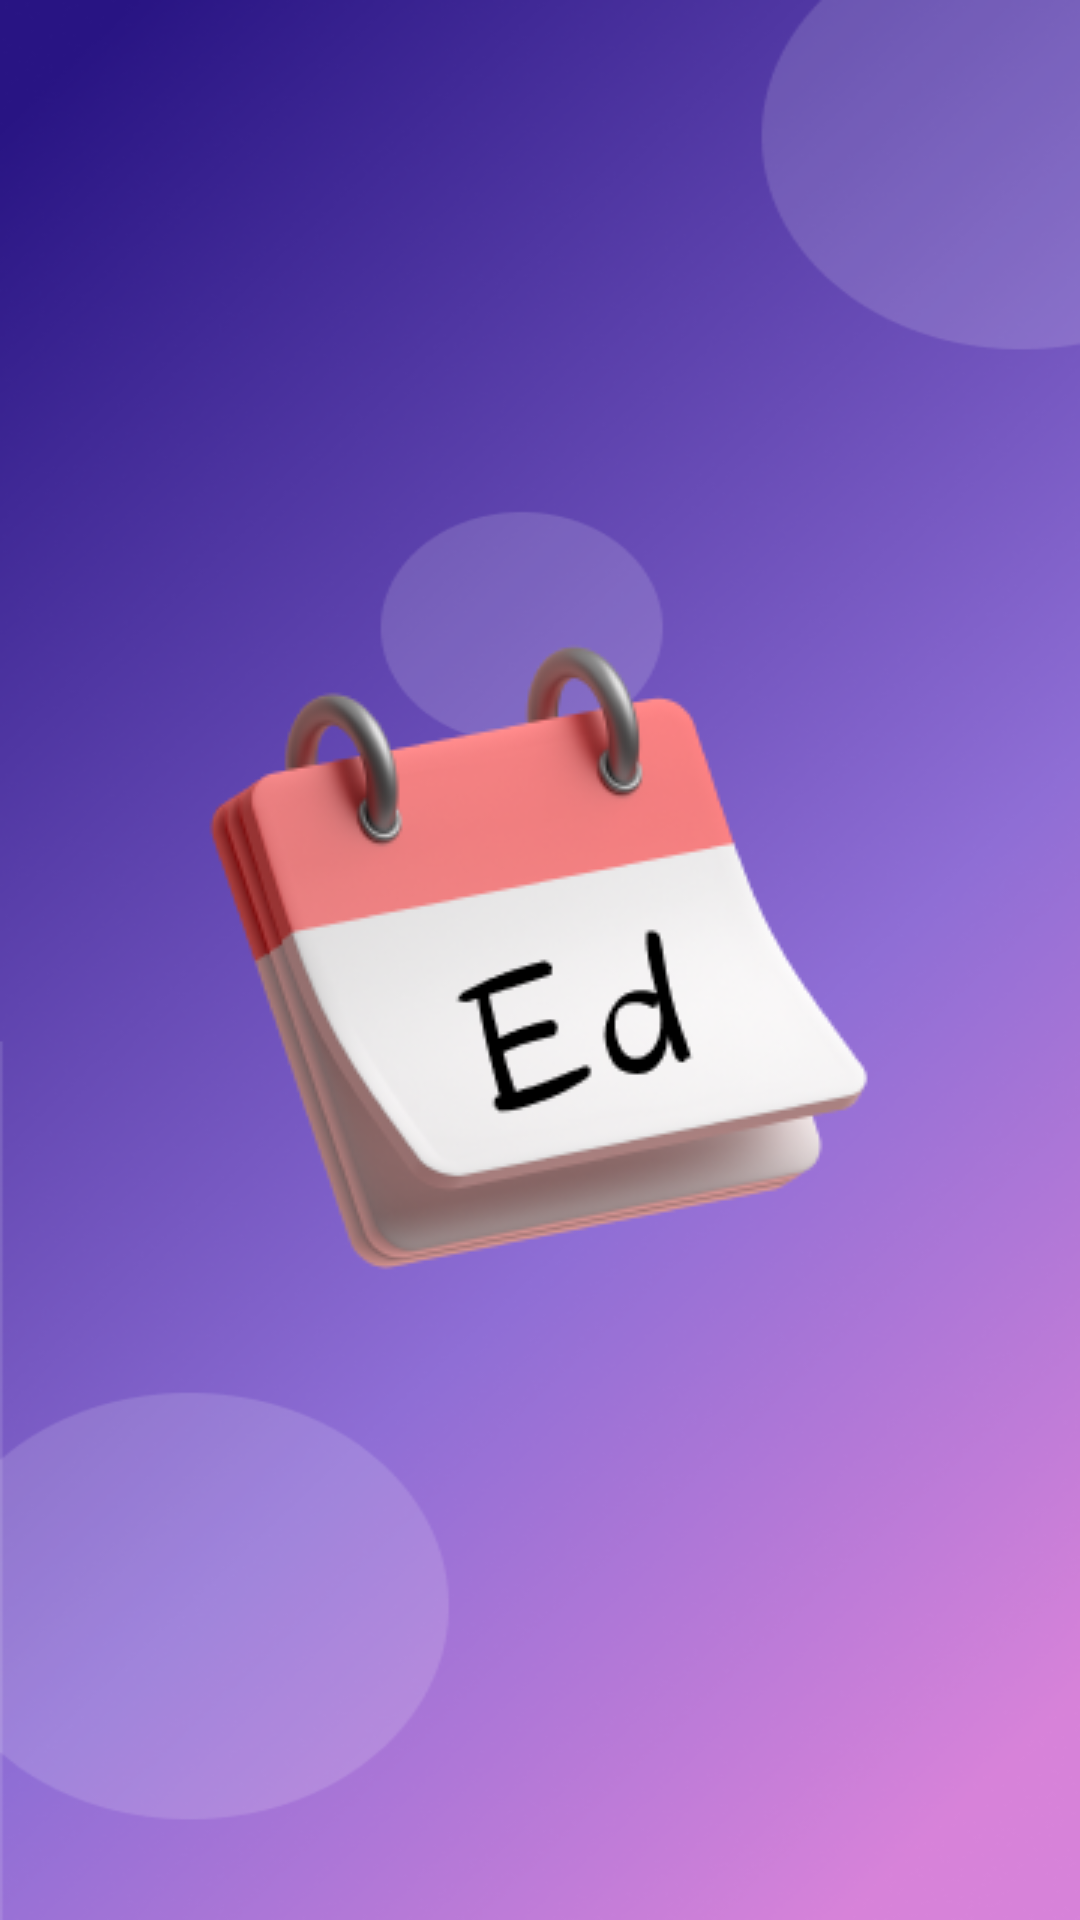

Android layout source for this screen:
<!-- AndroidManifest.xml: application theme Theme.Eventdy -->
<!-- res/layout/activity_splash_screen.xml -->
<?xml version="1.0" encoding="utf-8"?>
<LinearLayout xmlns:android="http://schemas.android.com/apk/res/android"
    xmlns:app="http://schemas.android.com/apk/res-auto"
    xmlns:tools="http://schemas.android.com/tools"
    android:layout_width="match_parent"
    android:layout_height="match_parent"
    tools:context=".SplashScreenActivity"
    android:orientation="vertical"
    android:gravity="center"
    android:background="@drawable/circle_background">

    <ImageView
        android:layout_width="wrap_content"
        android:layout_height="wrap_content"
        android:src="@drawable/logo" />

</LinearLayout>
<!-- resources referenced by this layout -->
<resources>
  <!-- drawable circle_background: png bitmap (drawable, 189241 bytes) -->
  <!-- drawable logo: png bitmap (drawable, 41384 bytes) -->
  <style name="Theme.Eventdy" parent="Theme.MaterialComponents.DayNight.DarkActionBar">
          
          <item name="colorPrimary">#E159FF</item>
          <item name="colorPrimaryVariant">#A62CC1</item>
          <item name="colorOnPrimary">#FDEBDE</item>
          
          <item name="colorSecondary">#D826FF</item>
          <item name="colorSecondaryVariant">#C31AE8</item>
          <item name="colorOnSecondary">@color/black</item>
          
          <item name="android:statusBarColor" tools:targetApi="l">?attr/colorPrimaryVariant</item>
          
      </style>
  <color name="black">#FF000000</color>
</resources>
